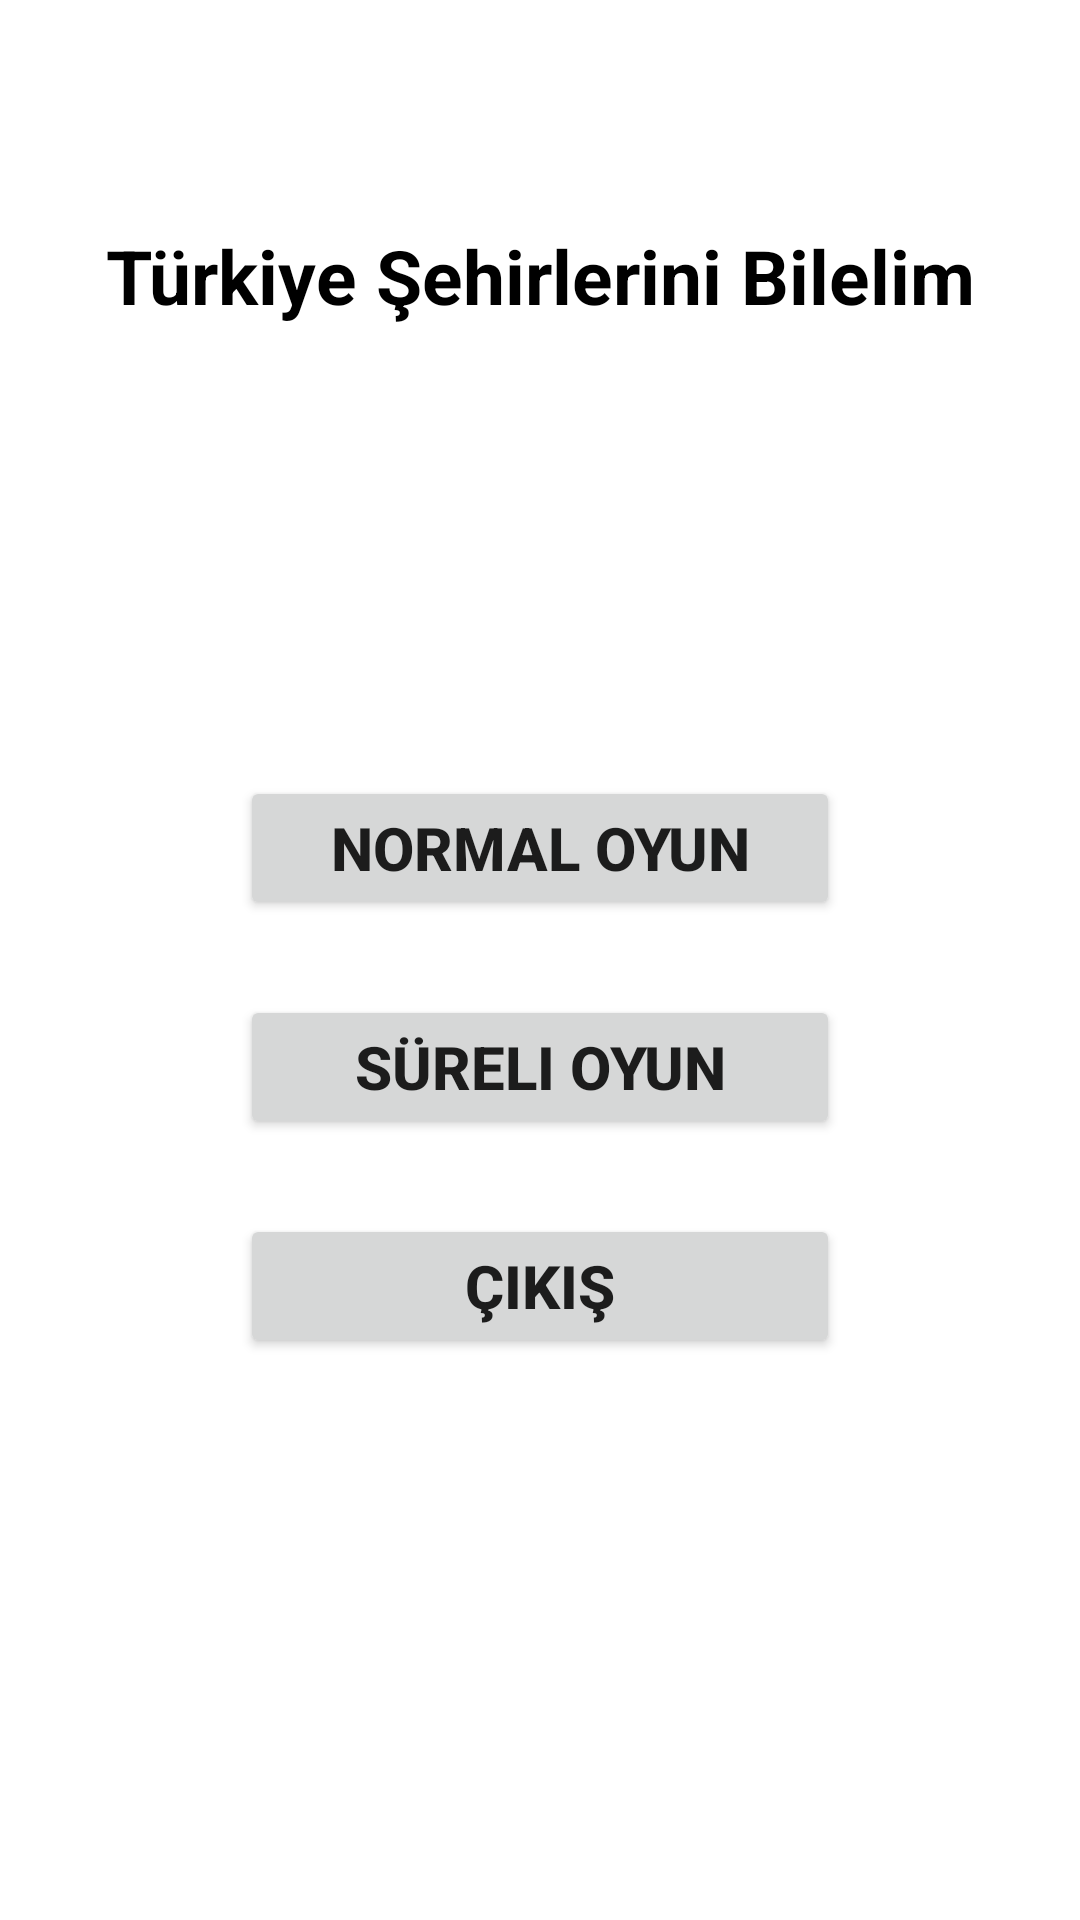

Produce the Android XML layout that renders to this screen, including the resource entries it uses.
<!-- AndroidManifest.xml: application theme Theme.IsımSehirOyunu -->
<!-- res/layout/activity_main.xml -->
<?xml version="1.0" encoding="utf-8"?>
<androidx.constraintlayout.widget.ConstraintLayout xmlns:android="http://schemas.android.com/apk/res/android"
    xmlns:app="http://schemas.android.com/apk/res-auto"
    xmlns:tools="http://schemas.android.com/tools"
    style="bold"
    android:layout_width="match_parent"
    android:layout_height="match_parent"
    tools:context=".MainActivity">

    <Button
        android:id="@+id/normalGameBTN"
        android:layout_width="200dp"
        android:layout_height="wrap_content"
        android:layout_marginTop="150dp"
        android:onClick="mainPage"
        android:text="@string/normalGame"
        android:textSize="20sp"
        android:textStyle="bold"
        app:layout_constraintEnd_toEndOf="parent"
        app:layout_constraintStart_toStartOf="parent"
        app:layout_constraintTop_toBottomOf="@+id/gameNameTextView" />

    <Button
        android:id="@+id/timedGameBTN"
        android:layout_width="200dp"
        android:layout_height="wrap_content"
        android:layout_marginTop="25dp"
        android:onClick="mainPage"
        android:text="@string/timedGame"
        android:textSize="20sp"
        android:textStyle="bold"
        app:layout_constraintEnd_toEndOf="@+id/normalGameBTN"
        app:layout_constraintStart_toStartOf="@+id/normalGameBTN"
        app:layout_constraintTop_toBottomOf="@+id/normalGameBTN" />

    <Button
        android:id="@+id/exitBTN"
        android:layout_width="200dp"
        android:layout_height="wrap_content"
        android:layout_marginTop="25dp"
        android:onClick="mainPage"
        android:text="@string/exit"
        android:textSize="20sp"
        android:textStyle="bold"
        app:layout_constraintEnd_toEndOf="@+id/timedGameBTN"
        app:layout_constraintStart_toStartOf="@+id/timedGameBTN"
        app:layout_constraintTop_toBottomOf="@+id/timedGameBTN" />

    <TextView
        android:id="@+id/gameNameTextView"
        android:layout_width="wrap_content"
        android:layout_height="wrap_content"
        android:layout_marginTop="75dp"
        android:text="@string/gameName"
        android:textColor="#000000"
        android:textSize="25sp"
        android:textStyle="bold"
        app:layout_constraintEnd_toEndOf="parent"
        app:layout_constraintStart_toStartOf="parent"
        app:layout_constraintTop_toTopOf="parent" />

</androidx.constraintlayout.widget.ConstraintLayout>
<!-- resources referenced by this layout -->
<resources>
  <string name="exit">Çıkış</string>
  <string name="gameName">Türkiye Şehirlerini Bilelim</string>
  <string name="normalGame">Normal Oyun</string>
  <string name="timedGame">Süreli Oyun</string>
  <style name="Theme.IsımSehirOyunu" parent="Theme.MaterialComponents.DayNight.DarkActionBar">
          
          <item name="colorPrimary">@color/purple_500</item>
          <item name="colorPrimaryVariant">@color/purple_700</item>
          <item name="colorOnPrimary">@color/white</item>
          
          <item name="colorSecondary">@color/teal_200</item>
          <item name="colorSecondaryVariant">@color/teal_700</item>
          <item name="colorOnSecondary">@color/black</item>
          
          <item name="android:statusBarColor">?attr/colorPrimaryVariant</item>
          
      </style>
  <!-- not gathered from this repository: default colours our renderer supplied (Android Studio template values) -->
  <color name="purple_500">#FF6200EE</color>
  <color name="purple_700">#FF3700B3</color>
  <color name="teal_200">#FF03DAC5</color>
  <color name="teal_700">#FF018786</color>
  <color name="black">#FF000000</color>
  <color name="white">#FFFFFFFF</color>
</resources>
